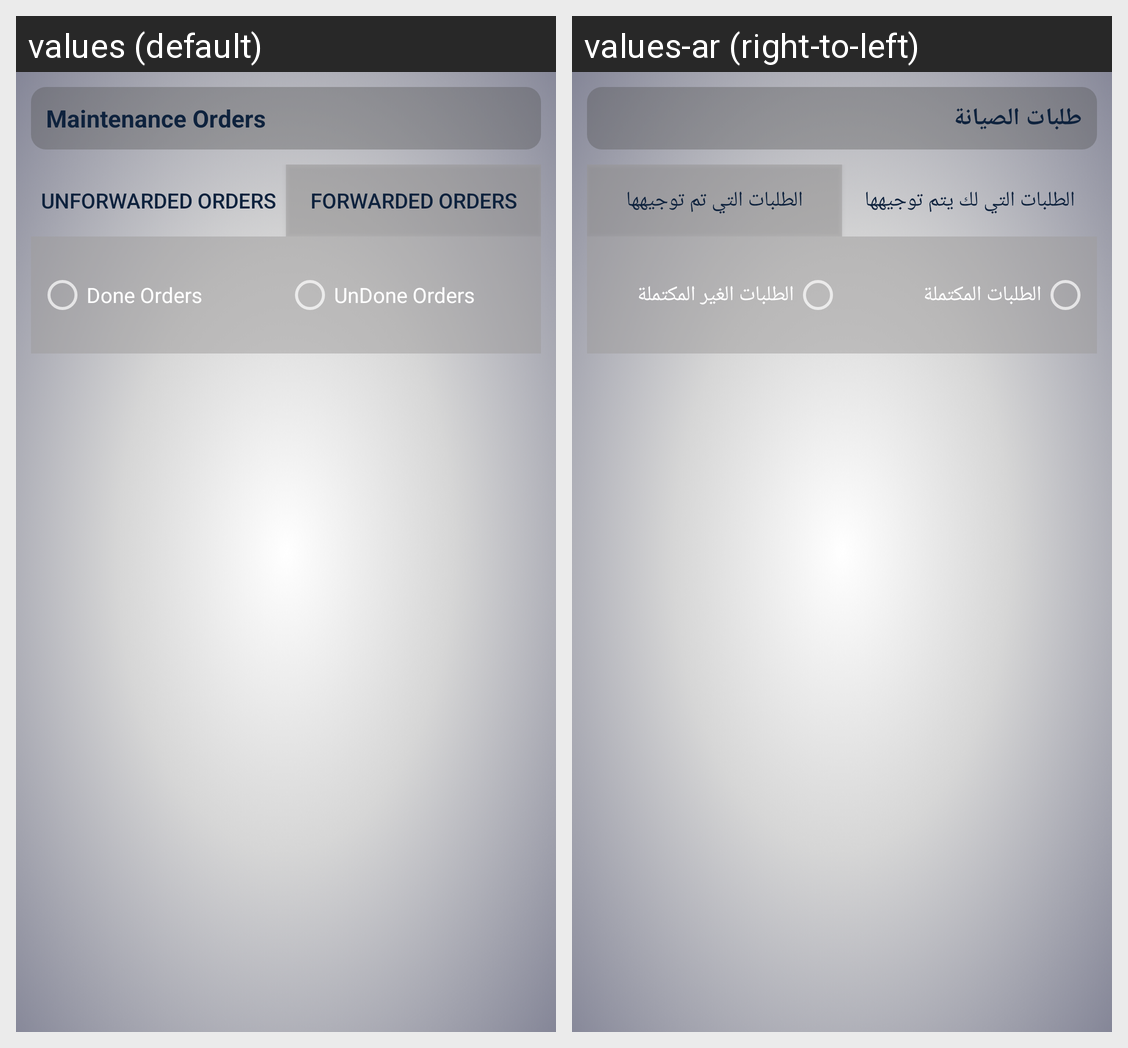

Locale-by-locale string values for the Android screen shown in this grid:
Android screen res/layout/projects_maintenance_orders_activity.xml rendered under 2 locales, left to right: values (default), values-ar (right-to-left). Device: Nexus 5 (rendered at 1080×1920; each locale shown at half size, 540×960, under a caption strip naming it); theme Theme.AppCompat.
Strings drawn on this screen, with the default value and each locale's value (text and hints the layout hard-codes, and strings that could not be matched under every locale, appear in the picture but are not listed):

maintenanceOrders
  values: Maintenance Orders
  values-ar: طلبات الصيانة

unForwardedOrders
  values: UnForwarded Orders
  values-ar: الطلبات التي لك يتم توجيهها

forwardedOrders
  values: Forwarded Orders
  values-ar: الطلبات التي تم توجيهها

doneOrders
  values: Done Orders
  values-ar: الطلبات المكتملة

UndoneOrders
  values: UnDone Orders
  values-ar: الطلبات الغير المكتملة
